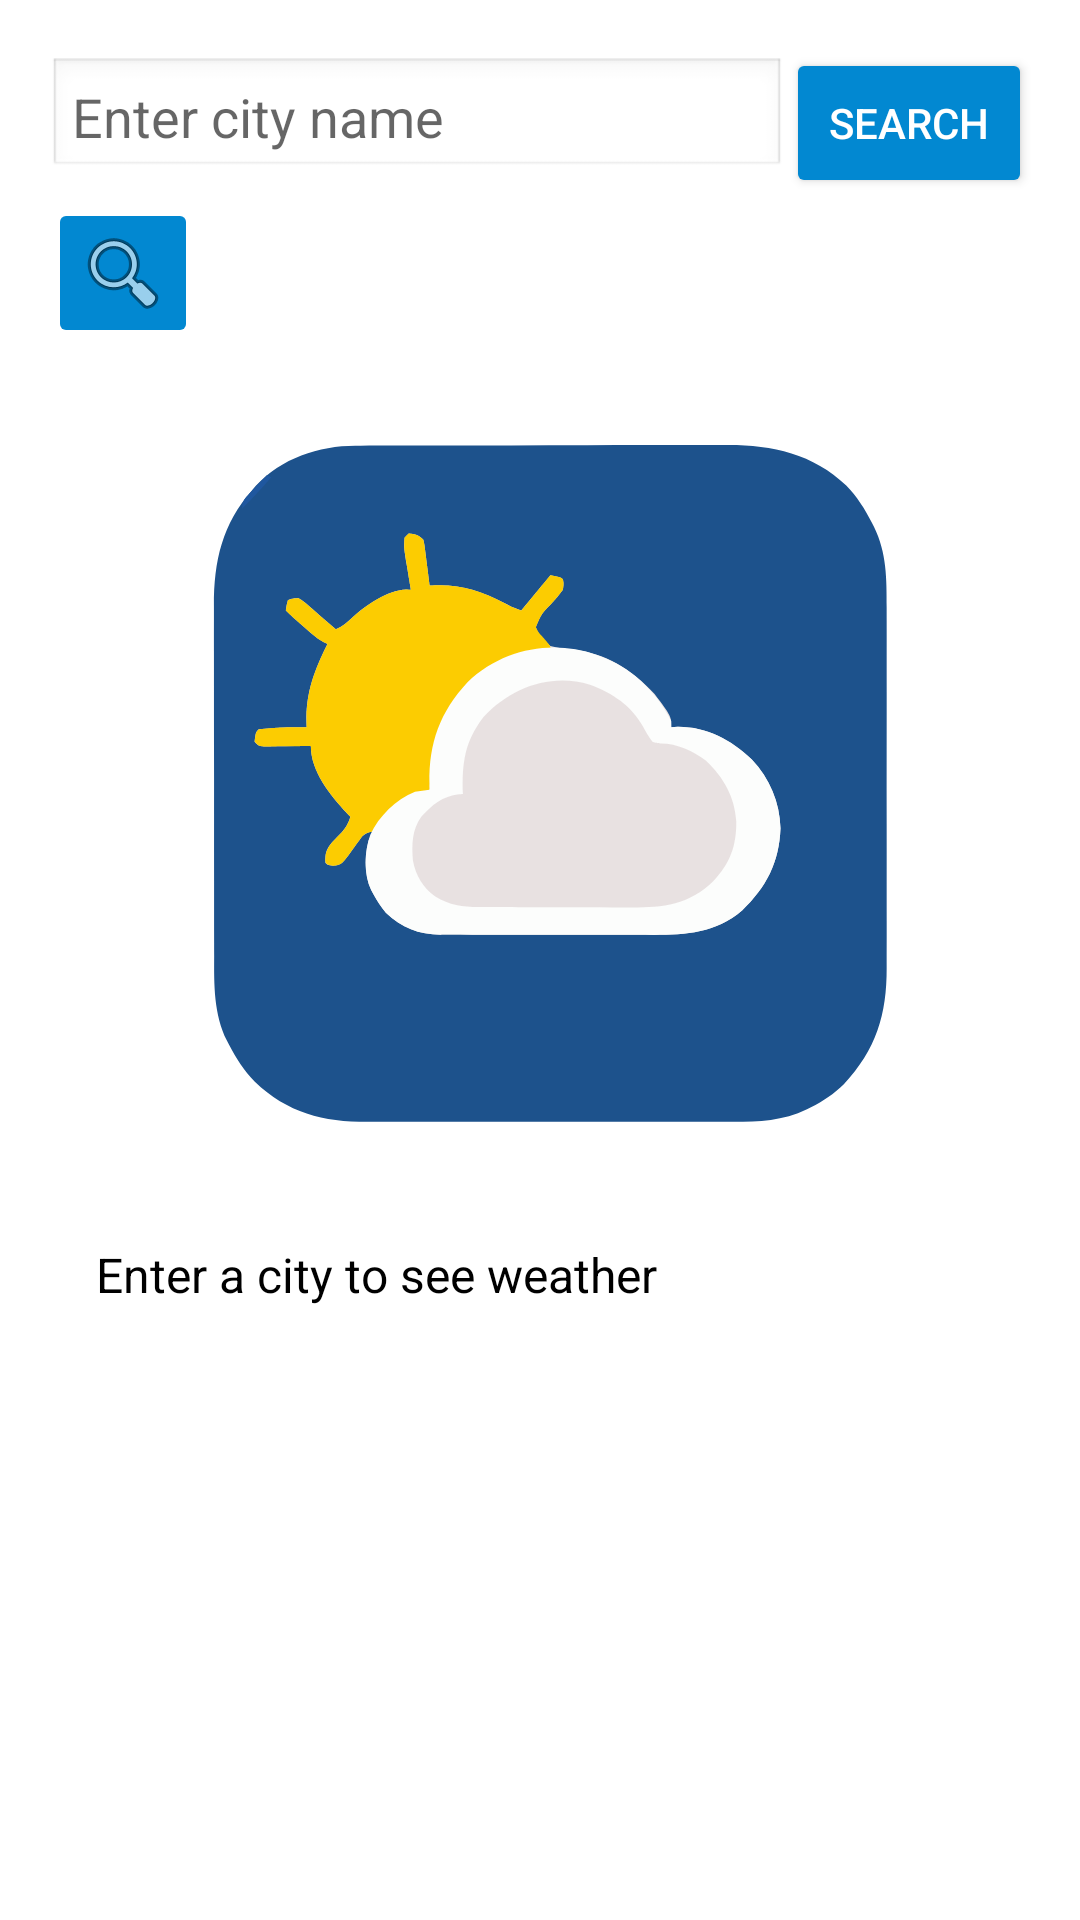

Reconstruct the res/layout file that produces this screen, plus the resources it refers to.
<!-- AndroidManifest.xml: application theme Theme.WeatherApplicationb -->
<!-- res/layout/activity_main.xml -->
<?xml version="1.0" encoding="utf-8"?>
<LinearLayout xmlns:android="http://schemas.android.com/apk/res/android"
    android:id="@+id/root_layout"
    android:layout_width="match_parent"
    android:layout_height="match_parent"
    android:background="@color/white"
    android:orientation="vertical"
    android:padding="16dp">

    <LinearLayout
        android:layout_width="match_parent"
        android:layout_height="wrap_content"
        android:orientation="horizontal"
        android:weightSum="4">

        <EditText
            android:id="@+id/citySearch"
            android:layout_width="0dp"
            android:layout_height="40dp"
            android:hint="Enter city name"
            android:background="@android:drawable/edit_text"
            android:layout_weight="3"
            android:padding="8dp" />

        <Button
            android:id="@+id/searchButton"
            android:layout_width="0dp"
            android:layout_height="50dp"
            android:text="Search"
            android:backgroundTint="#0288D1"
            android:textColor="@color/white"
            android:layout_weight="1"
            android:gravity="center"/>

    </LinearLayout>
    <ImageButton
        android:id="@+id/cityListButton"
        android:layout_width="50dp"
        android:layout_height="50dp"
        android:src="@android:drawable/ic_menu_search"
        android:contentDescription="Choose from list"
        android:backgroundTint="#0288D1" />
    <ImageView
        android:id="@+id/background_image"
        android:layout_width="250dp"
        android:layout_height="250dp"
        android:src="@drawable/weather_image"
        android:scaleType="centerCrop"
        android:layout_gravity="center"
        android:layout_marginTop="16dp"/>

    <ScrollView
        android:layout_width="match_parent"
        android:layout_height="0dp"
        android:layout_weight="1"
        android:layout_marginTop="16dp"
        android:background="@color/white"
        android:padding="16dp">

        <TextView
            android:id="@+id/text"
            android:layout_width="wrap_content"
            android:layout_height="wrap_content"
            android:text="Enter a city to see weather"
            android:textColor="@color/black"
            android:textSize="16sp"/>

    </ScrollView>
</LinearLayout>
<!-- resources referenced by this layout -->
<resources>
  <!-- drawable weather_image: vector/xml drawable (drawable, 9668 chars, omitted) -->
  <style name="Theme.WeatherApplicationb" parent="Theme.MaterialComponents.DayNight.NoActionBar">
          
          <item name="colorPrimary">#043D68</item>
          <item name="colorPrimaryVariant">#003700B3</item>
          <item name="colorOnPrimary">@color/white</item>
          
          <item name="colorSecondary">@color/teal_200</item>
          <item name="colorSecondaryVariant">@color/teal_700</item>
          <item name="colorOnSecondary">@color/black</item>
          
          <item name="android:statusBarColor">?attr/colorPrimaryVariant</item>
          
      </style>
  <!-- not gathered from this repository: default colours our renderer supplied (Android Studio template values) -->
  <color name="teal_200">#FF03DAC5</color>
  <color name="teal_700">#FF018786</color>
  <color name="black">#FF000000</color>
  <color name="white">#FFFFFFFF</color>
</resources>
